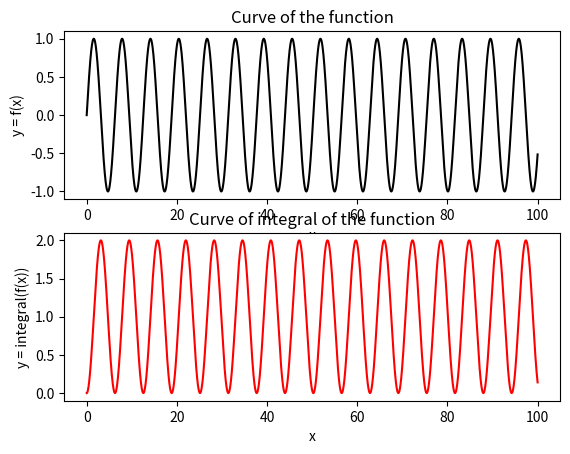

This chart was generated by the following Python code:
'''
25.05.2021

This is a program which plots the integral of a function
'''

import math as m
import numpy as np
import matplotlib.pyplot as plt

step = 0.01
X = np.arange(0, 100, step)

Y = np.array([])
for x in X:
	y = m.sin(x)
	Y = np.append(Y, y)

I = np.array([])
i = 0
for y in Y:
	i = i + (step * y)
	I = np.append(I, i)

plt.subplot(2, 1, 1)
plt.plot(X, Y, 'k')
plt.xlabel('x')
plt.ylabel('y = f(x)')
plt.title('Curve of the function')

plt.subplot(2, 1, 2)
plt.plot(X, I, 'r')
plt.xlabel('x')
plt.ylabel('y = integral(f(x))')
plt.title('Curve of integral of the function')

plt.show()
